2-way image classification set "training_set_water_and_fire" from GitHub (Meerkat007/image-classification); label vocabulary: fire, water.

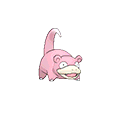
Label: water

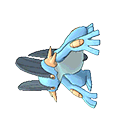
Label: water

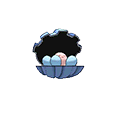
Label: water

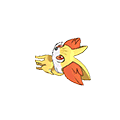
Label: fire

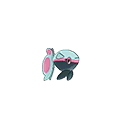
Label: water

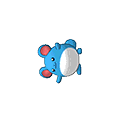
Label: water
